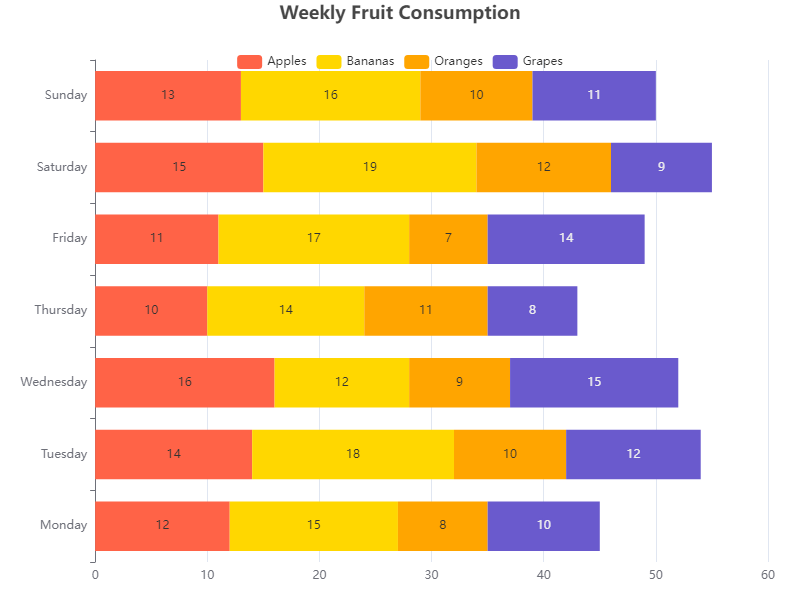

Source data for this figure (header and first rows):
Day, Apples, Bananas, Oranges, Grapes
Monday, 12, 15, 8, 10
Tuesday, 14, 18, 10, 12
Wednesday, 16, 12, 9, 15
Thursday, 10, 14, 11, 8
Friday, 11, 17, 7, 14
Saturday, 15, 19, 12, 9
Sunday, 13, 16, 10, 11
